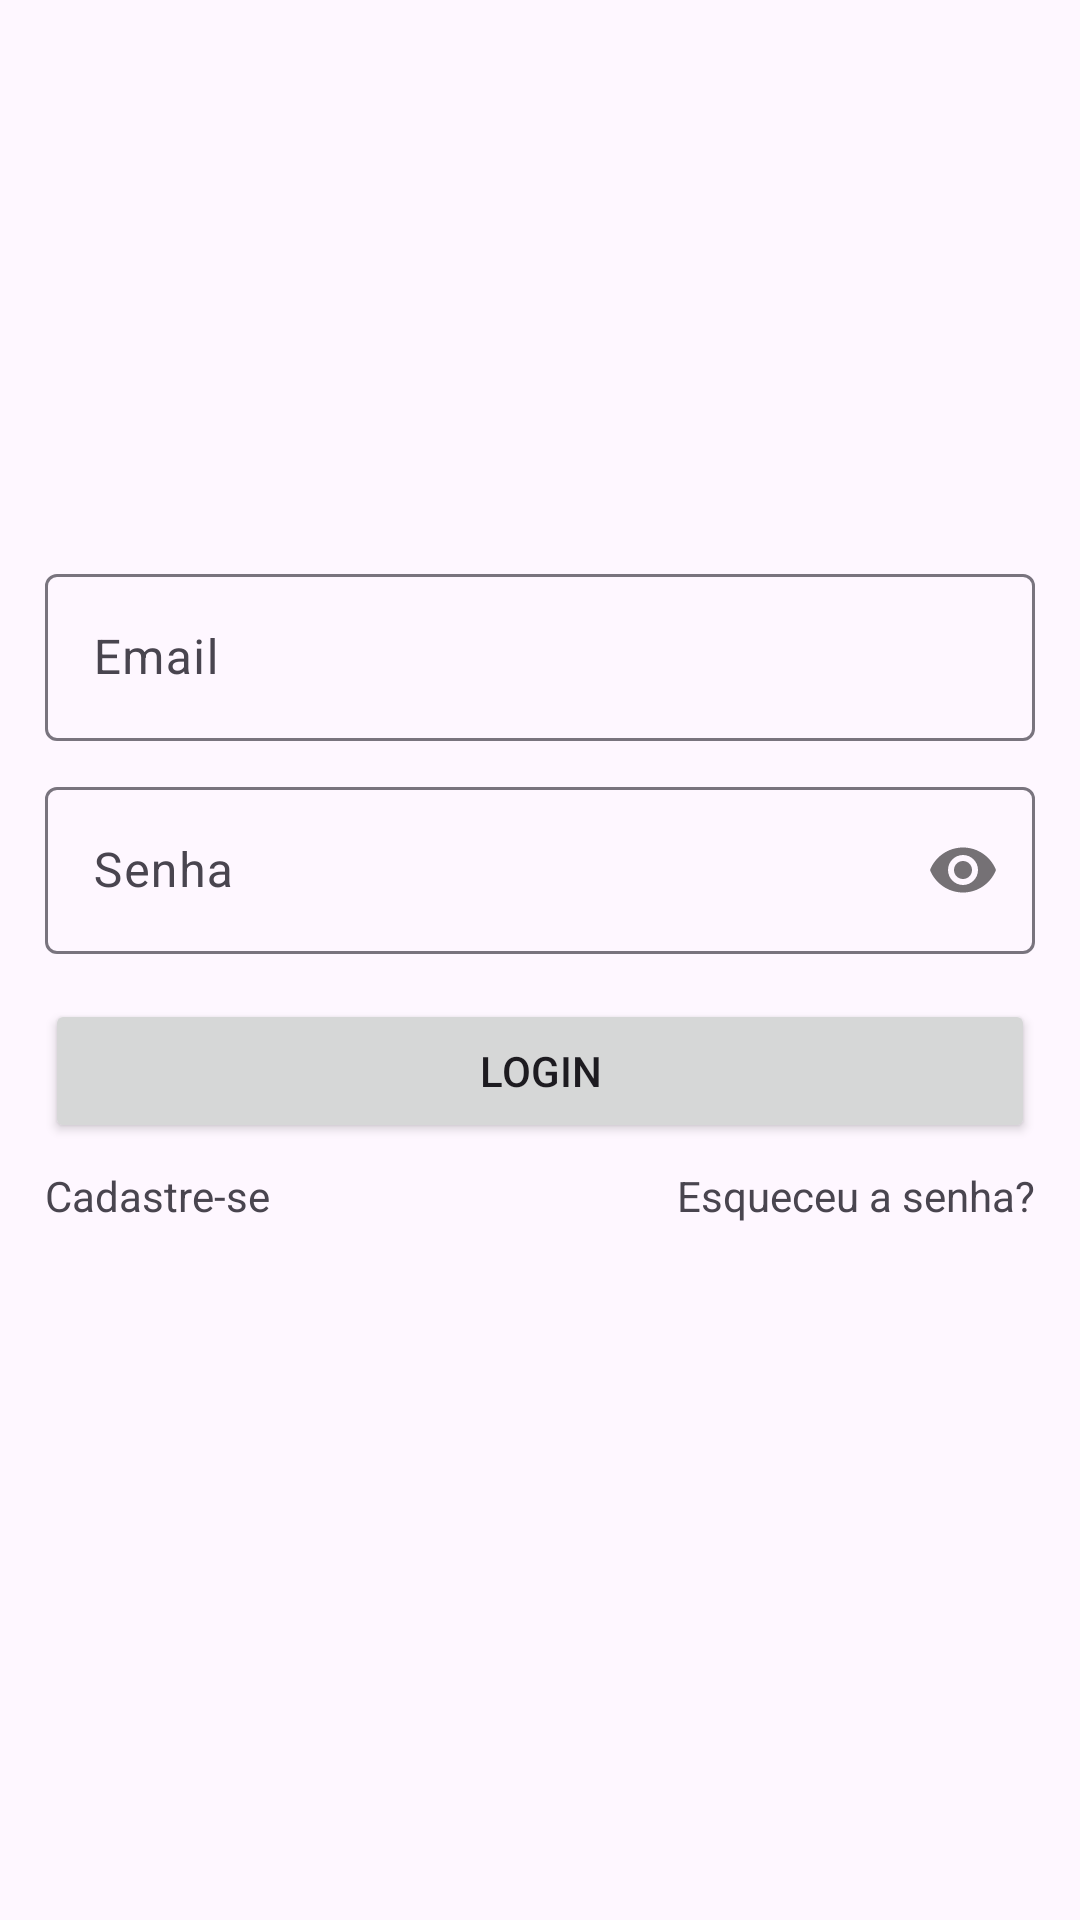

This screen was rendered from an Android layout file. Write that file and the resources it references.
<!-- AndroidManifest.xml: application theme Theme.BuyAndEat -->
<!-- res/layout/fragment_login.xml -->
<?xml version="1.0" encoding="utf-8"?>
<ScrollView xmlns:android="http://schemas.android.com/apk/res/android"
    xmlns:tools="http://schemas.android.com/tools"
    xmlns:app="http://schemas.android.com/apk/res-auto"
    android:layout_width="match_parent"
    android:layout_height="match_parent"
    android:fillViewport="true"
    tools:context=".ui.auth.LoginFragment">

    <LinearLayout
        android:layout_width="match_parent"
        android:layout_height="wrap_content"
        android:orientation="vertical"
        android:gravity="center"
        android:padding="15dp" >

        <com.google.android.material.textfield.TextInputLayout
            android:id="@+id/tilEmail"
            android:layout_width="match_parent"
            android:layout_height="wrap_content"
            android:layout_marginTop="8dp"
            app:hintTextAppearance="@style/HintText" >

            <com.google.android.material.textfield.TextInputEditText
                android:id="@+id/edtEmail"
                android:layout_width="match_parent"
                android:layout_height="wrap_content"
                android:hint="@string/email"
                android:inputType="textEmailAddress" />

        </com.google.android.material.textfield.TextInputLayout>

        <com.google.android.material.textfield.TextInputLayout
            android:id="@+id/tilPassword"
            android:layout_width="match_parent"
            android:layout_height="wrap_content"
            android:layout_marginTop="8dp"
            app:passwordToggleEnabled="true"
            app:hintTextAppearance="@style/HintText" >

            <com.google.android.material.textfield.TextInputEditText
                android:id="@+id/edtPassword"
                android:layout_width="match_parent"
                android:layout_height="wrap_content"
                android:inputType="textPassword"
                android:hint="@string/password" />

        </com.google.android.material.textfield.TextInputLayout>

        <Button
            android:id="@+id/btnLogin"
            android:layout_width="match_parent"
            android:layout_height="wrap_content"
            android:text="@string/login"
            android:layout_marginTop="15dp"
             />

        <androidx.constraintlayout.widget.ConstraintLayout
            android:layout_width="match_parent"
            android:layout_height="wrap_content"
            android:orientation="horizontal" >

            <TextView
                android:id="@+id/btnRegister"
                android:layout_width="wrap_content"
                android:layout_height="wrap_content"
                android:paddingVertical="8dp"
                android:text="@string/signup"
                app:layout_constraintBottom_toBottomOf="parent"
                app:layout_constraintStart_toStartOf="parent"
                app:layout_constraintTop_toTopOf="parent" />

            <TextView
                android:id="@+id/btnForgotPassword"
                android:layout_width="wrap_content"
                android:layout_height="wrap_content"
                android:paddingVertical="8dp"
                android:text="@string/forgot_password"
                app:layout_constraintBottom_toBottomOf="parent"
                app:layout_constraintEnd_toEndOf="parent"
                app:layout_constraintTop_toTopOf="parent" />

        </androidx.constraintlayout.widget.ConstraintLayout>

        <ProgressBar
            android:id="@+id/progressBar"
            android:layout_width="wrap_content"
            android:layout_height="wrap_content"
            android:visibility="invisible"
            tools:visibility="visible" />

    </LinearLayout>

</ScrollView>
<!-- resources referenced by this layout -->
<resources>
  <string name="email">Email</string>
  <string name="forgot_password">Esqueceu a senha?</string>
  <string name="login">Login</string>
  <string name="password">Senha</string>
  <string name="signup">Cadastre-se</string>
  <style name="HintText" parent="TextAppearance.Design.Hint">
          <item name="android:textSize">16sp</item>
      </style>
  <style name="Theme.BuyAndEat" parent="Base.Theme.BuyAndEat" />
  <style name="Base.Theme.BuyAndEat" parent="Theme.Material3.DayNight.NoActionBar">
          
          <item name="colorPrimary">@color/primary</item>
      </style>
  <color name="primary">#800000</color>
</resources>
